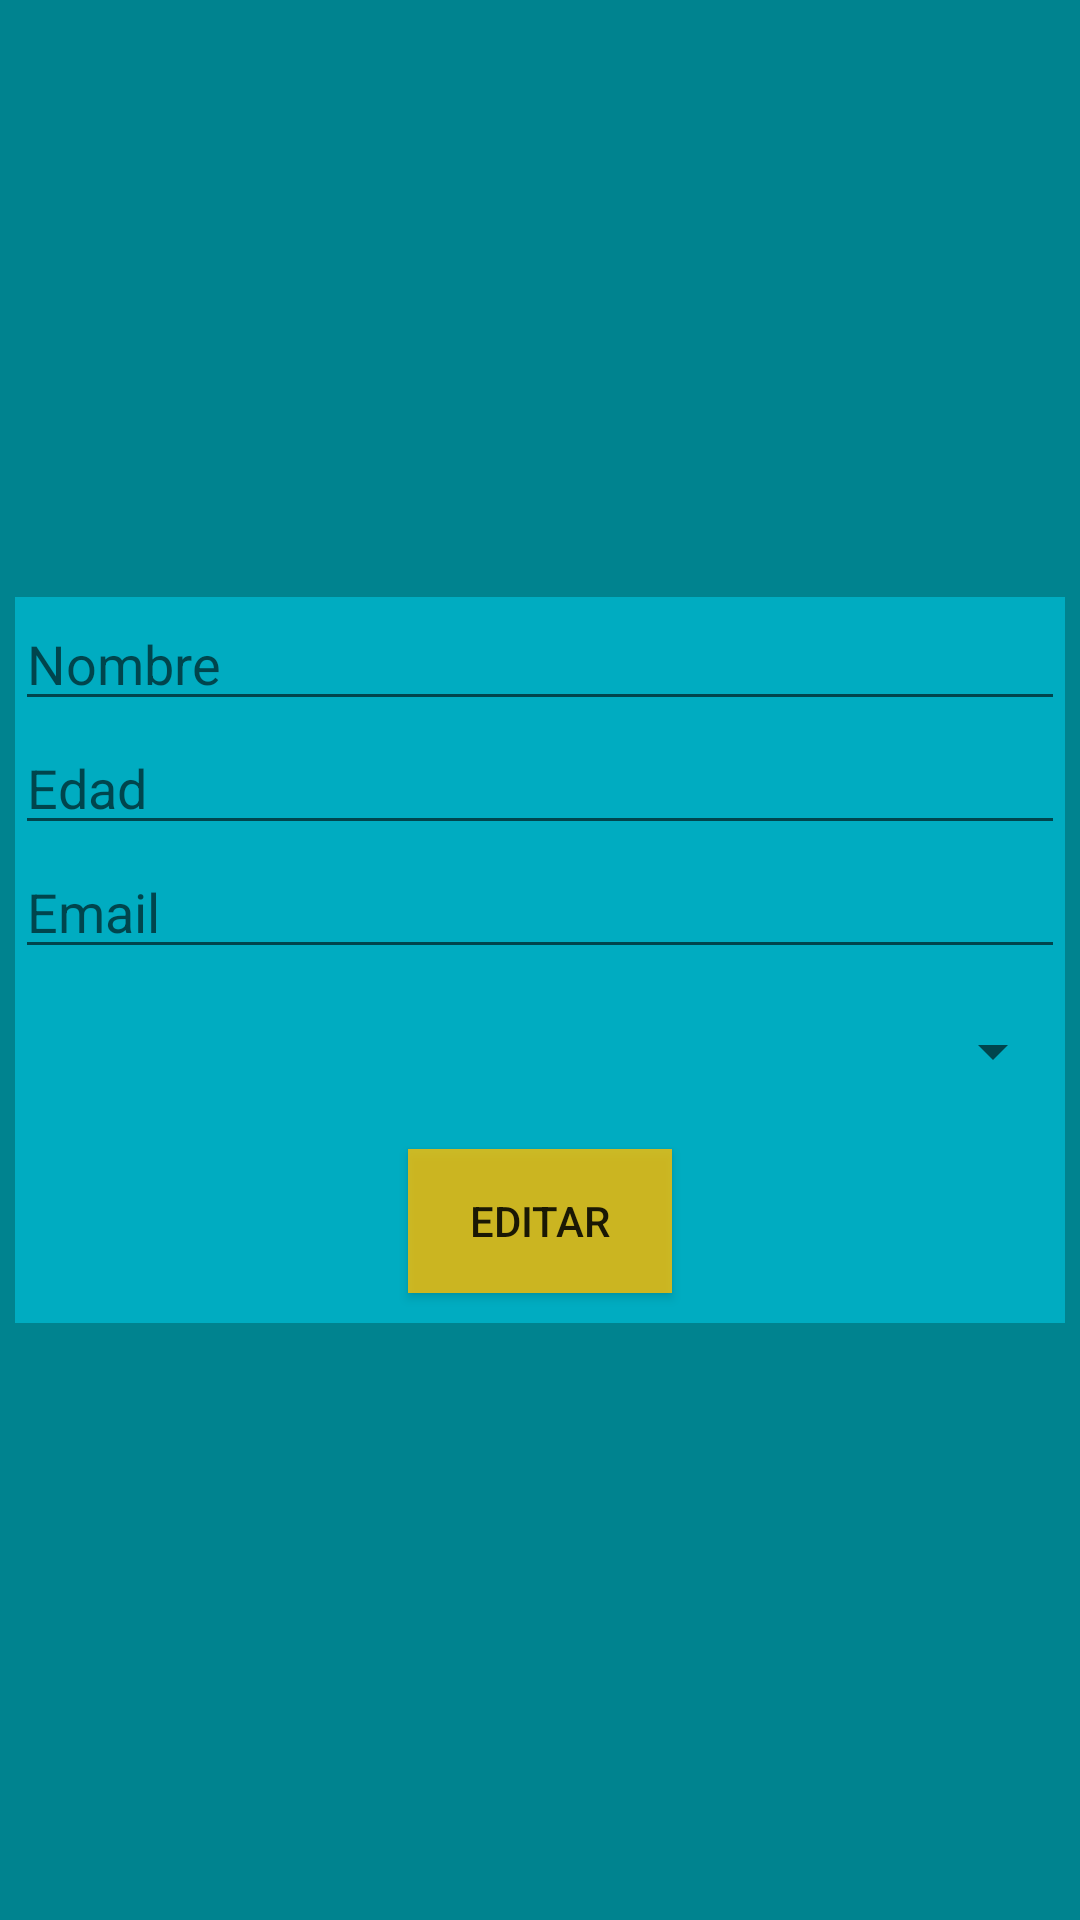

This screen was rendered from an Android layout file. Write that file and the resources it references.
<!-- AndroidManifest.xml: application theme Theme.Tp_room_fragments -->
<!-- res/layout/fragment_editar_usuario.xml -->
<?xml version="1.0" encoding="utf-8"?>
<LinearLayout xmlns:android="http://schemas.android.com/apk/res/android"
    xmlns:app="http://schemas.android.com/apk/res-auto"
    xmlns:tools="http://schemas.android.com/tools"
    android:layout_width="match_parent"
    android:layout_height="match_parent"
    android:background="@color/cyan_800"
    android:gravity="center"
    android:orientation="vertical"
    tools:context=".MainActivity">

    <LinearLayout
        android:layout_width="match_parent"
        android:layout_height="wrap_content"
        android:background="@color/cyan_600"
        android:orientation="vertical"
        android:layout_margin="5dp"
        >

        <EditText
            android:id="@+id/etEditNombre"
            android:layout_width="match_parent"
            android:layout_height="wrap_content"
            android:hint="Nombre"
            android:inputType="text" />

        <EditText
            android:id="@+id/etEditEdad"
            android:layout_width="match_parent"
            android:layout_height="wrap_content"
            android:hint="Edad"
            android:inputType="text" />

        <EditText
            android:id="@+id/etEditEmail"
            android:layout_width="match_parent"
            android:layout_height="wrap_content"
            android:hint="Email"
            android:inputType="text" />


        <Spinner
            android:id="@+id/editLenguaje"
            android:layout_width="match_parent"
            android:layout_height="35dp"
            android:layout_marginTop="10dp"
            android:layout_marginBottom="15dp"></Spinner>

        <Button
            android:id="@+id/btnEditUser"
            android:layout_width="wrap_content"
            android:layout_height="wrap_content"
            android:layout_gravity="center"
            android:layout_marginBottom="10dp"
            android:background="@color/yellow"
            android:text="Editar" />

    </LinearLayout>
</LinearLayout>
<!-- resources referenced by this layout -->
<resources>
  <color name="cyan_600">#00ACC1</color>
  <color name="cyan_800">#00838F</color>
  <color name="yellow">#CBFFBF00</color>
  <style name="Theme.Tp_room_fragments" parent="Theme.MaterialComponents.DayNight.DarkActionBar">
          
          <item name="colorPrimary">@color/purple_500</item>
          <item name="colorPrimaryVariant">@color/purple_700</item>
          <item name="colorOnPrimary">@color/white</item>
          
          <item name="colorSecondary">@color/teal_200</item>
          <item name="colorSecondaryVariant">@color/teal_700</item>
          <item name="colorOnSecondary">@color/black</item>
          
          <item name="android:statusBarColor">?attr/colorPrimaryVariant</item>
          
      </style>
  <color name="purple_500">#FF6200EE</color>
  <color name="purple_700">#FF3700B3</color>
  <color name="white">#FFFFFFFF</color>
  
  
      //-- PALETA DE COLORES
  <color name="teal_200">#FF03DAC5</color>
  <color name="teal_700">#FF018786</color>
  <color name="black">#FF000000</color>
</resources>
